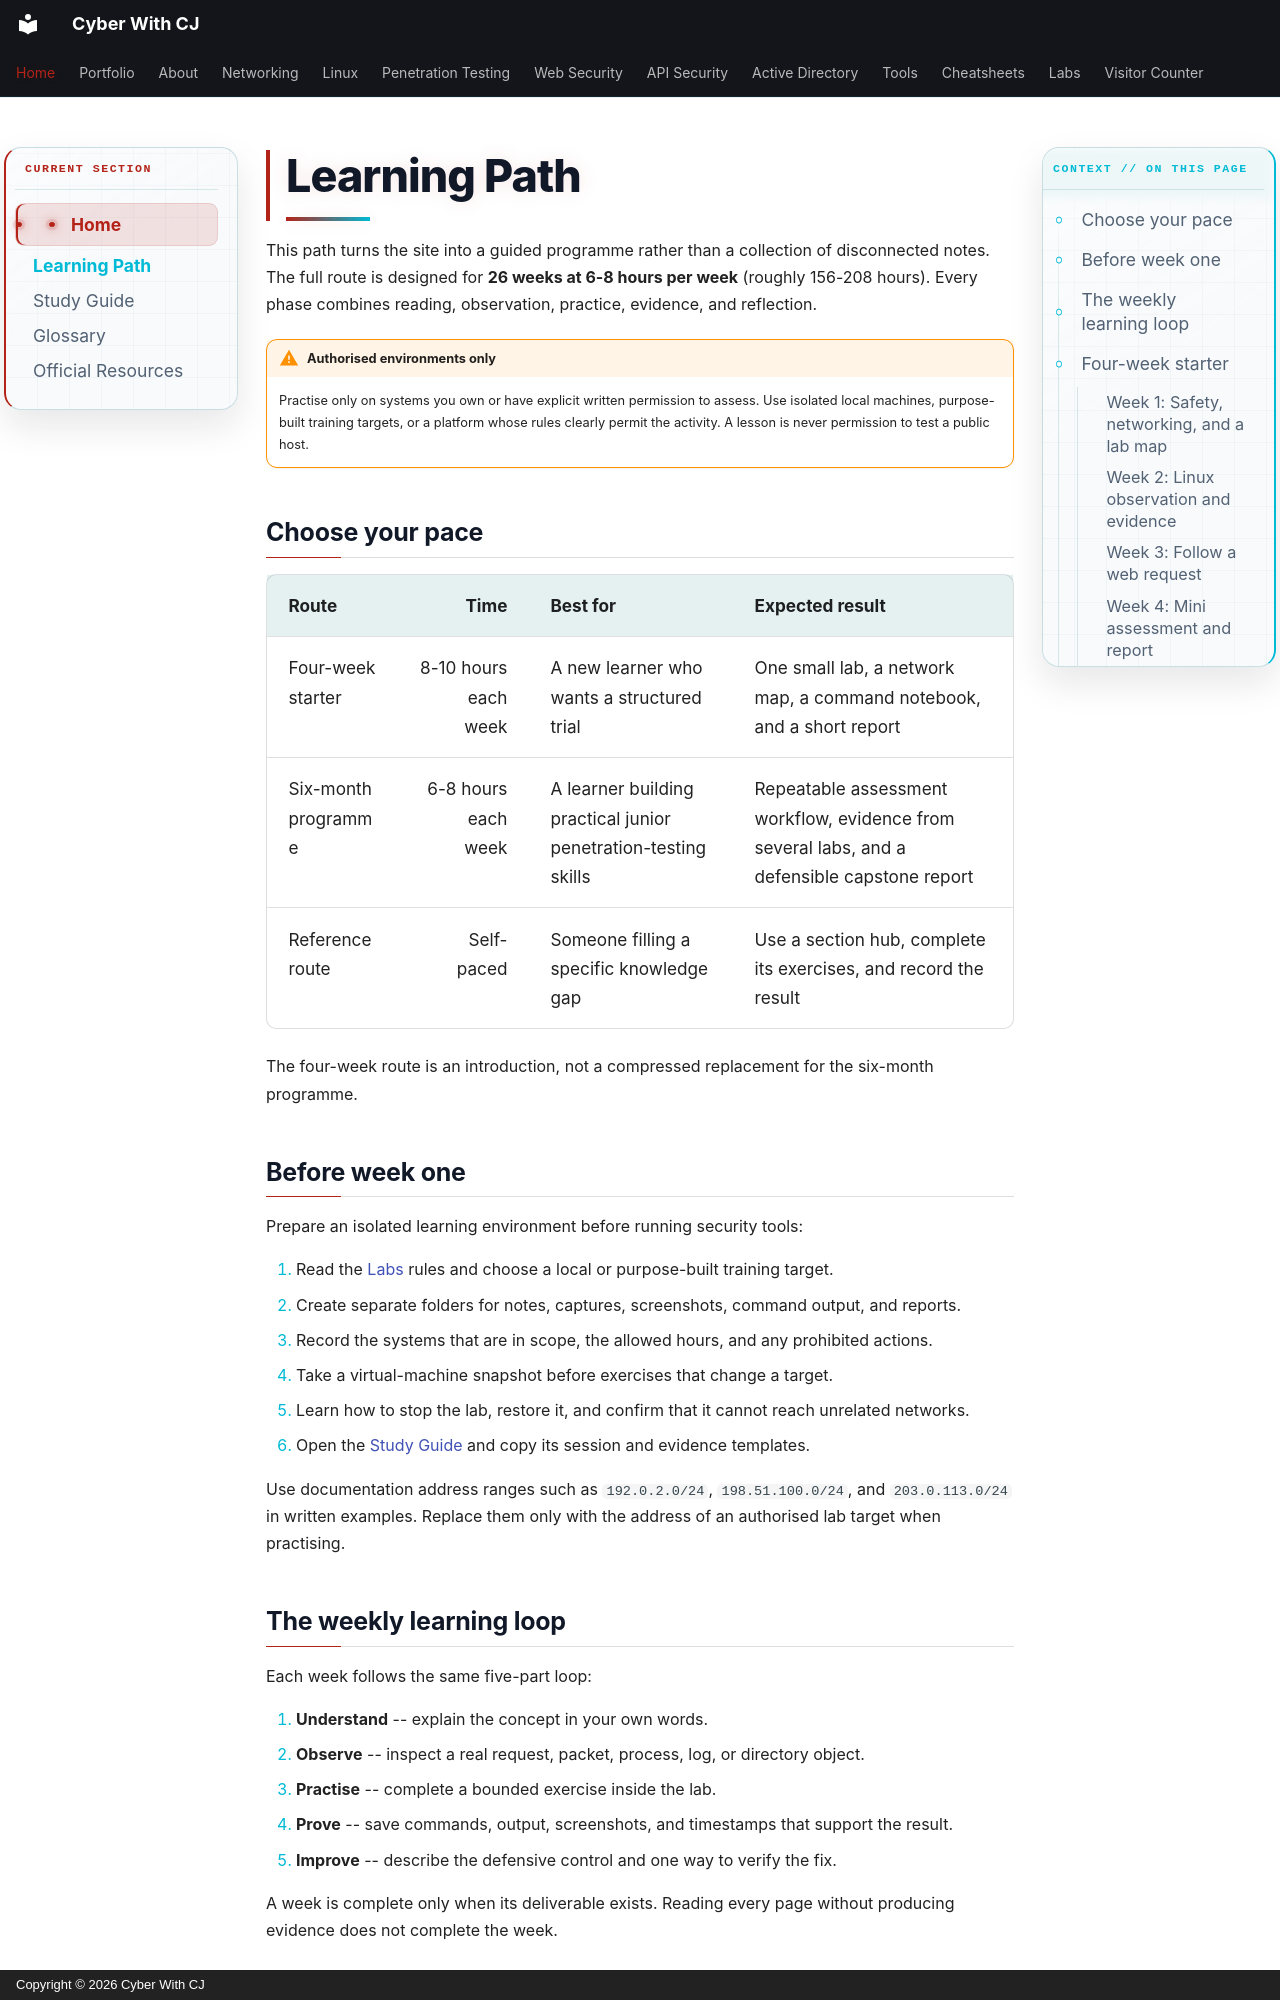

repository: ChiragMenariyaCJ/ChiragMenariyaCJ.github.io · page: learning-path/index.html · generator: mkdocs · copyright: Copyright © 2026 Cyber With CJ

# Learning Path

This path turns the site into a guided programme rather than a collection of disconnected notes. The full route is designed for **26 weeks at 6-8 hours per week** (roughly 156-208 hours). Every phase combines reading, observation, practice, evidence, and reflection.

!!! warning "Authorised environments only"
    Practise only on systems you own or have explicit written permission to assess. Use isolated local machines, purpose-built training targets, or a platform whose rules clearly permit the activity. A lesson is never permission to test a public host.

## Choose your pace

| Route | Time | Best for | Expected result |
|---|---:|---|---|
| Four-week starter | 8-10 hours each week | A new learner who wants a structured trial | One small lab, a network map, a command notebook, and a short report |
| Six-month programme | 6-8 hours each week | A learner building practical junior penetration-testing skills | Repeatable assessment workflow, evidence from several labs, and a defensible capstone report |
| Reference route | Self-paced | Someone filling a specific knowledge gap | Use a section hub, complete its exercises, and record the result |

The four-week route is an introduction, not a compressed replacement for the six-month programme.

## Before week one

Prepare an isolated learning environment before running security tools:

1. Read the [Labs](labs/index.md) rules and choose a local or purpose-built training target.
2. Create separate folders for notes, captures, screenshots, command output, and reports.
3. Record the systems that are in scope, the allowed hours, and any prohibited actions.
4. Take a virtual-machine snapshot before exercises that change a target.
5. Learn how to stop the lab, restore it, and confirm that it cannot reach unrelated networks.
6. Open the [Study Guide](study-guide.md) and copy its session and evidence templates.

Use documentation address ranges such as `192.0.2.0/24`, `198.51.100.0/24`, and `203.0.113.0/24` in written examples. Replace them only with the address of an authorised lab target when practising.
